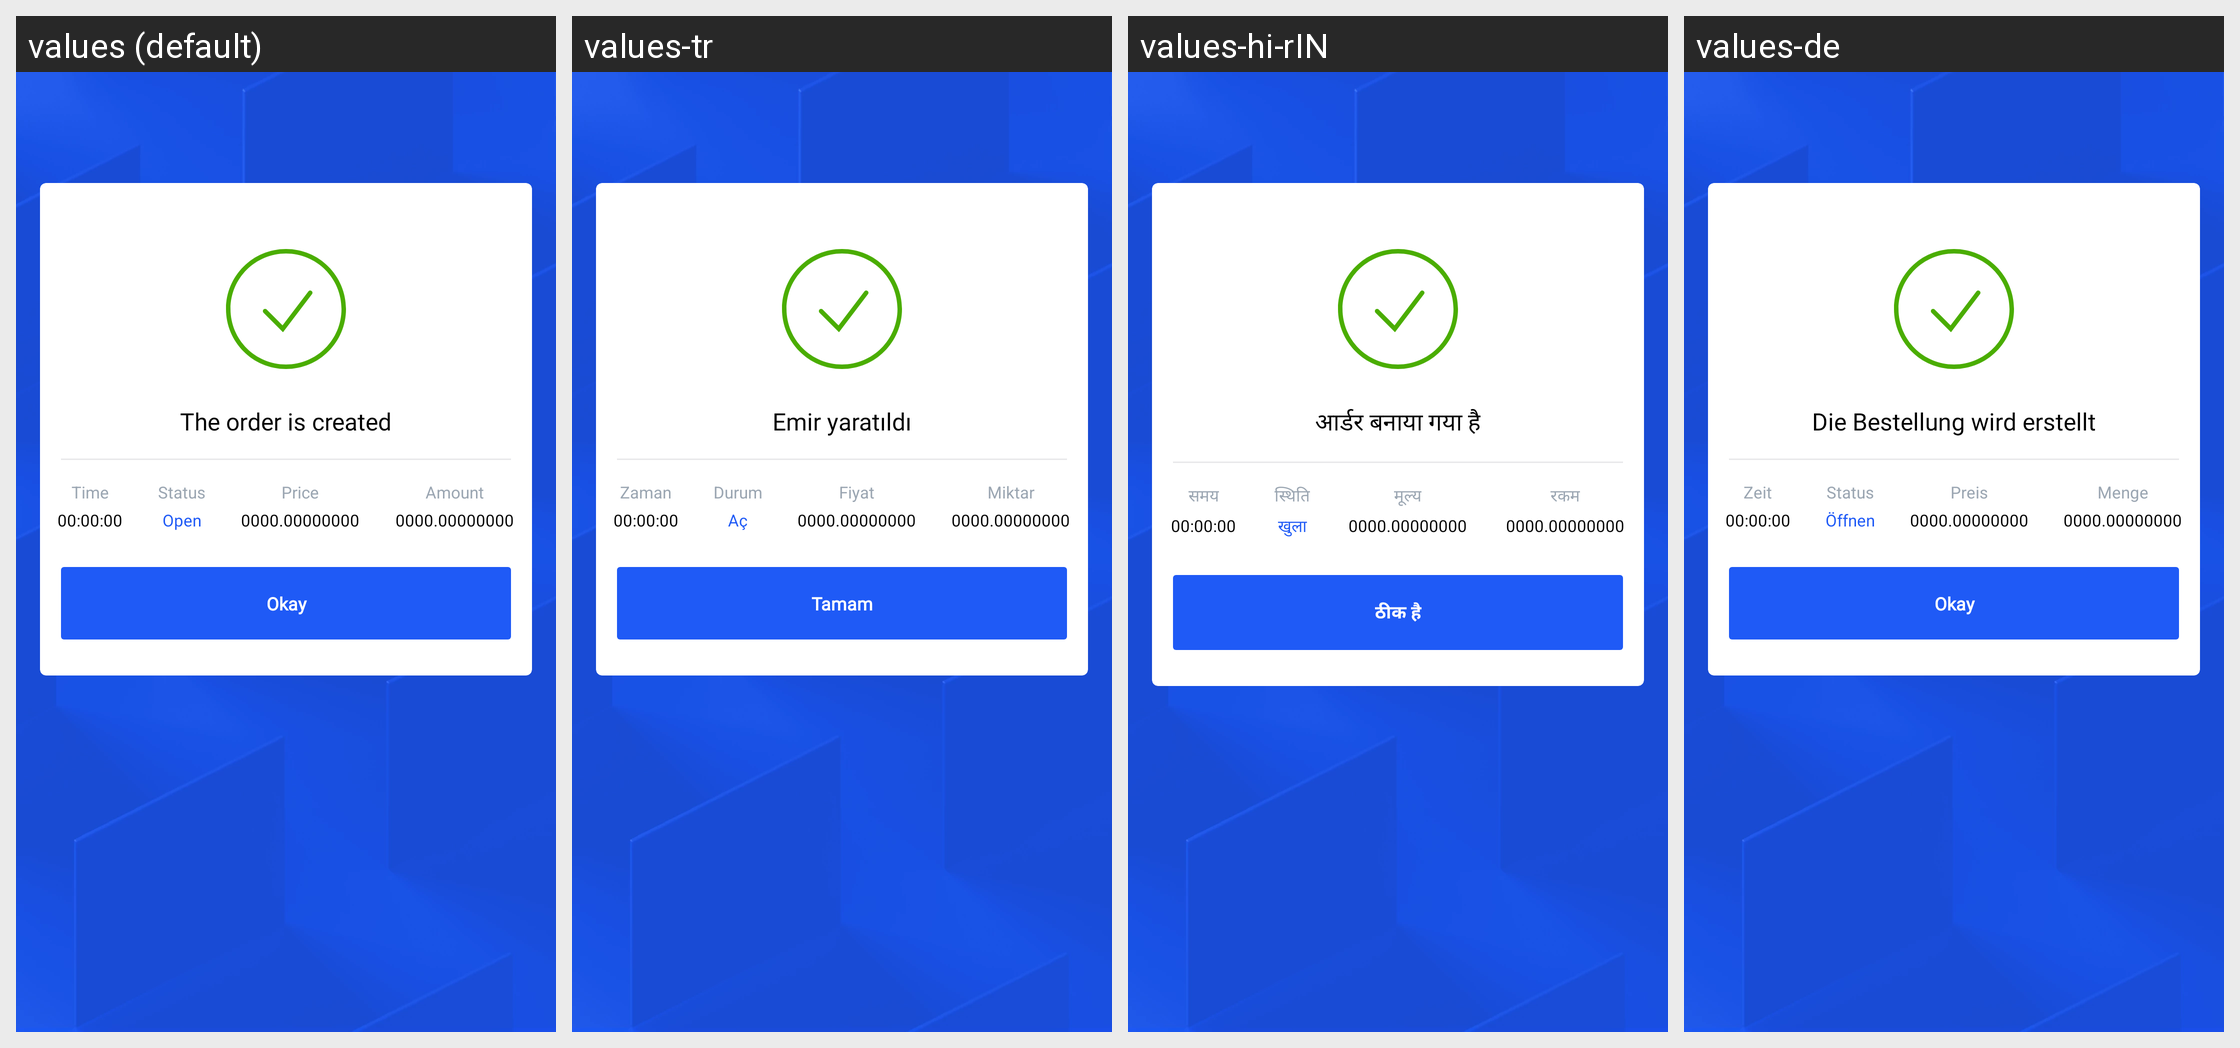

For this localized Android screen grid, give each drawn string resource with its value in every locale shown.
Android screen res/layout/activity_trade_send_and_buy_success.xml rendered under 4 locales, left to right: values (default), values-tr, values-hi-rIN, values-de. Device: Nexus 5 (rendered at 1080×1920; each locale shown at half size, 540×960, under a caption strip naming it); theme AppTheme.
Other locales in the repository, not shown: values-es, values-fr, values-hi, values-id, values-in, values-it, values-ja, values-ko, values-nl, values-nl-rNL, values-pl, values-pt, values-pt-rBR, values-pt-rPT, values-ru, values-zh, values-zh-rCN.
Strings drawn on this screen, with the default value and each locale's value (text and hints the layout hard-codes, and strings that could not be matched under every locale, appear in the picture but are not listed):

buy_and_sell_success_the_order_is_created
  values: The order is created
  values-tr: Emir yaratıldı
  values-hi-rIN: आर्डर बनाया गया है
  values-de: Die Bestellung wird erstellt

buy_and_sell_success_time
  values: Time
  values-tr: Zaman
  values-hi-rIN: समय
  values-de: Zeit

buy_and_sell_success_status
  values: Status
  values-tr: Durum
  values-hi-rIN: स्थिति
  values-de: Status

my_orders_status_open
  values: Open
  values-tr: Aç
  values-hi-rIN: खुला
  values-de: Öffnen

buy_and_sell_success_price
  values: Price
  values-tr: Fiyat
  values-hi-rIN: मूल्य
  values-de: Preis

buy_and_sell_success_amount
  values: Amount
  values-tr: Miktar
  values-hi-rIN: रकम
  values-de: Menge

buy_and_sell_success_okay
  values: Okay
  values-tr: Tamam
  values-hi-rIN: ठीक है
  values-de: Okay
